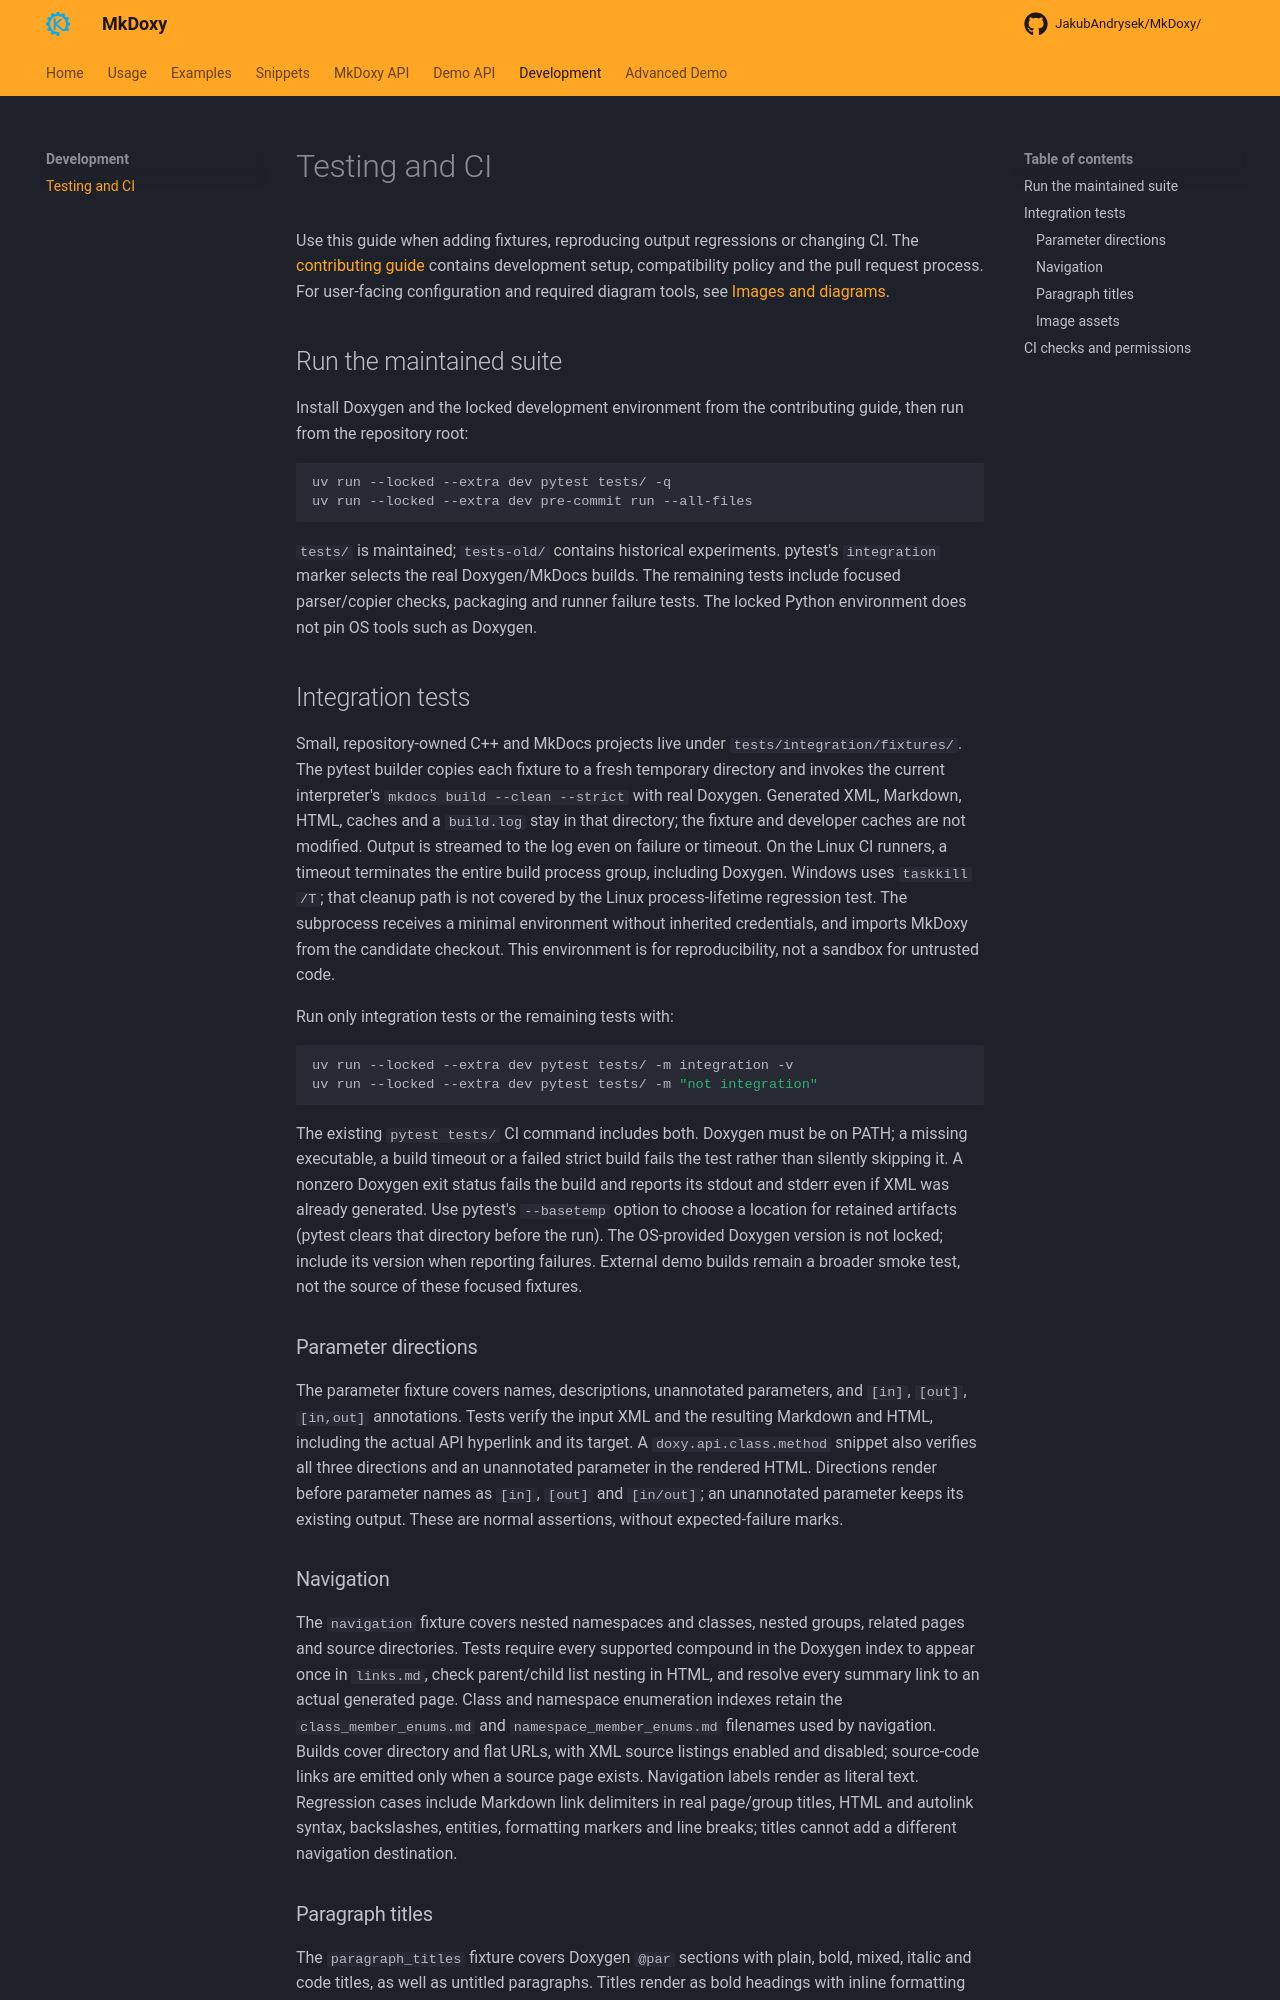

repository: JakubAndrysek/MkDoxy · page: development/testing/index.html · generator: mkdocs

# Testing and CI

Use this guide when adding fixtures, reproducing output regressions or changing
CI. The [contributing guide](https://github.com/JakubAndrysek/MkDoxy/blob/main/CONTRIBUTING.md)
contains development setup, compatibility policy and the pull request process.
For user-facing configuration and required diagram tools, see
[Images and diagrams](../usage/images-and-diagrams.md).

## Run the maintained suite

Install Doxygen and the locked development environment from the contributing
guide, then run from the repository root:

```sh
uv run --locked --extra dev pytest tests/ -q
uv run --locked --extra dev pre-commit run --all-files
```

`tests/` is maintained; `tests-old/` contains historical experiments. pytest's
`integration` marker selects the real Doxygen/MkDocs builds. The remaining
tests include focused parser/copier checks, packaging and runner failure tests.
The locked Python environment does not pin OS tools such as Doxygen.

## Integration tests

Small, repository-owned C++ and MkDocs projects live under
`tests/integration/fixtures/`. The pytest builder copies each fixture to a fresh
temporary directory and invokes the current interpreter's `mkdocs build --clean
--strict` with real Doxygen. Generated XML, Markdown, HTML, caches and a
`build.log` stay in that directory; the fixture and developer caches are not
modified. Output is streamed to the log even on failure or timeout. On the Linux
CI runners, a timeout terminates the entire build process group, including
Doxygen. Windows uses `taskkill /T`; that cleanup path is not covered by the
Linux process-lifetime regression test. The subprocess receives a minimal
environment without inherited credentials, and imports MkDoxy from the candidate
checkout. This environment is for reproducibility, not a sandbox for untrusted code.

Run only integration tests or the remaining tests with:

```sh
uv run --locked --extra dev pytest tests/ -m integration -v
uv run --locked --extra dev pytest tests/ -m "not integration"
```

The existing `pytest tests/` CI command includes both. Doxygen must be on PATH;
a missing executable, a build timeout or a failed strict build fails the test
rather than silently skipping it. A nonzero Doxygen exit status fails the build
and reports its stdout and stderr even if XML was already generated. Use
pytest's `--basetemp` option to choose a location for retained artifacts
(pytest clears that directory before the run).
The OS-provided Doxygen version is not locked; include its version when reporting
failures. External demo builds remain a broader smoke test, not the source of
these focused fixtures.

### Parameter directions

The parameter fixture covers names, descriptions, unannotated parameters,
and `[in]`, `[out]`, `[in,out]` annotations. Tests verify the input XML and the
resulting Markdown and HTML, including the actual API hyperlink and its target.
A `doxy.api.class.method` snippet also verifies all three directions and an
unannotated parameter in the rendered HTML.
Directions render before parameter names as `[in]`, `[out]` and `[in/out]`; an
unannotated parameter keeps its existing output. These are normal assertions, without expected-failure marks.

### Navigation

The `navigation` fixture covers nested namespaces and classes, nested groups,
related pages and source directories. Tests require every supported compound
in the Doxygen index to appear once in `links.md`, check parent/child list nesting
in HTML, and resolve every summary link to an actual generated page. Class and
namespace enumeration indexes retain the `class_member_enums.md` and
`namespace_member_enums.md` filenames used by navigation. Builds cover directory
and flat URLs, with XML source listings enabled and disabled; source-code links
are emitted only when a source page exists.
Navigation labels render as literal text. Regression cases include Markdown
link delimiters in real page/group titles, HTML and autolink syntax, backslashes,
entities, formatting markers and line breaks; titles cannot add a different
navigation destination.
